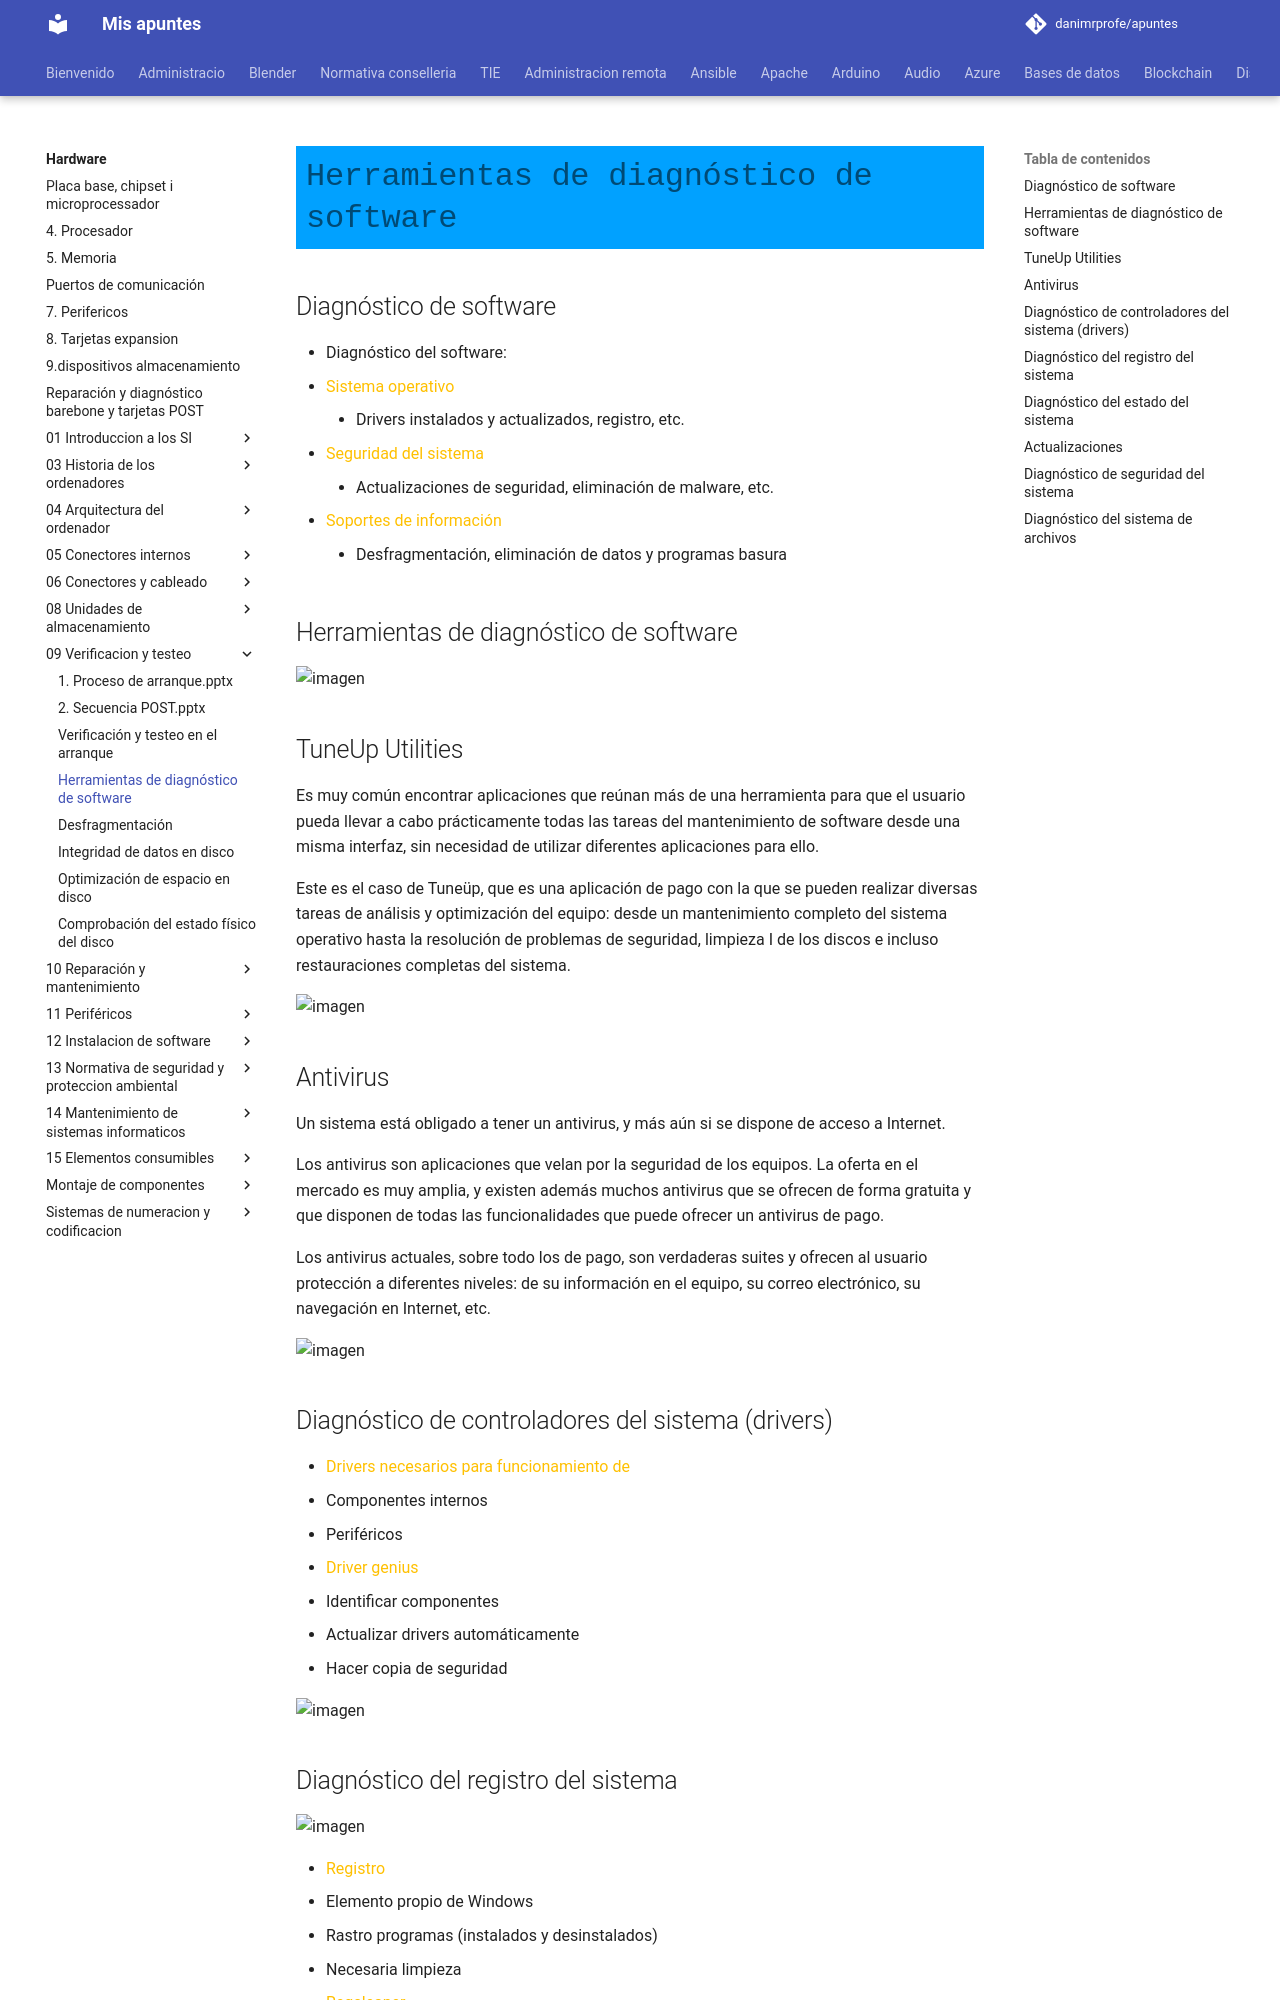

repository: danimrprofe/apuntes · page: hardware/09_-_Verificacion_y_testeo/4._Herramientas_de_diagnóstico_de_software.pptx/index.html · generator: mkdocs

# Herramientas de diagnóstico de software

## Diagnóstico de software

* Diagnóstico del software:
  * <span style="color:#FFC000">Sistema operativo</span>
    * Drivers instalados y actualizados, registro, etc\.
  * <span style="color:#FFC000">Seguridad del sistema</span>
    * Actualizaciones de seguridad, eliminación de malware, etc\.
  * <span style="color:#FFC000">Soportes de información</span>
    * Desfragmentación, eliminación de datos y programas basura

## Herramientas de diagnóstico de software

![imagen](img/4_Herramientas_de_diagn%C3%B3stico_de_software0.png)

## TuneUp Utilities

Es muy común encontrar aplicaciones que reúnan más de una herramienta para que el usuario pueda llevar a cabo prácticamente todas las tareas del mantenimiento de software desde una misma interfaz, sin necesidad de utilizar diferentes aplicaciones para ello\.

Este es el caso de Tuneüp, que es una aplicación de pago con la que se pueden realizar diversas tareas de análisis y optimización del equipo: desde un mantenimiento completo del sistema operativo hasta la resolución de problemas de seguridad, limpieza I de los discos e incluso restauraciones completas del sistema\.

![imagen](img/4_Herramientas_de_diagn%C3%B3stico_de_software1.png)

## Antivirus

Un sistema está obligado a tener un antivirus, y más aún si se dispone de acceso a Internet\.

Los antivirus son aplicaciones que velan por la seguridad de los equipos\. La oferta en el mercado es muy amplia, y existen además muchos antivirus que se ofrecen de forma gratuita y que disponen de todas las funcionalidades que puede ofrecer un antivirus de pago\.

Los antivirus actuales, sobre todo los de pago, son verdaderas suites y ofrecen al usuario protección a diferentes niveles: de su información en el equipo, su correo electrónico, su navegación en Internet, etc\.

![imagen](img/4_Herramientas_de_diagn%C3%B3stico_de_software2.png)

## Diagnóstico de controladores del sistema (drivers)

* <span style="color:#FFC000">Drivers necesarios para funcionamiento de</span>
  * Componentes internos
  * Periféricos
* <span style="color:#FFC000">Driver genius</span>
  * Identificar componentes
  * Actualizar drivers automáticamente
  * Hacer copia de seguridad

![imagen](img/4_Herramientas_de_diagn%C3%B3stico_de_software3.png)

## Diagnóstico del registro del sistema

![imagen](img/4_Herramientas_de_diagn%C3%B3stico_de_software4.jpg)

* <span style="color:#FFC000">Registro</span>
  * Elemento propio de Windows
  * Rastro programas \(instalados y desinstalados\)
  * Necesaria limpieza
* <span style="color:#FFC000">Regcleaner</span>
  * Limpia el registro de Windows
  * Modificar secuencia de arranque de Windows
